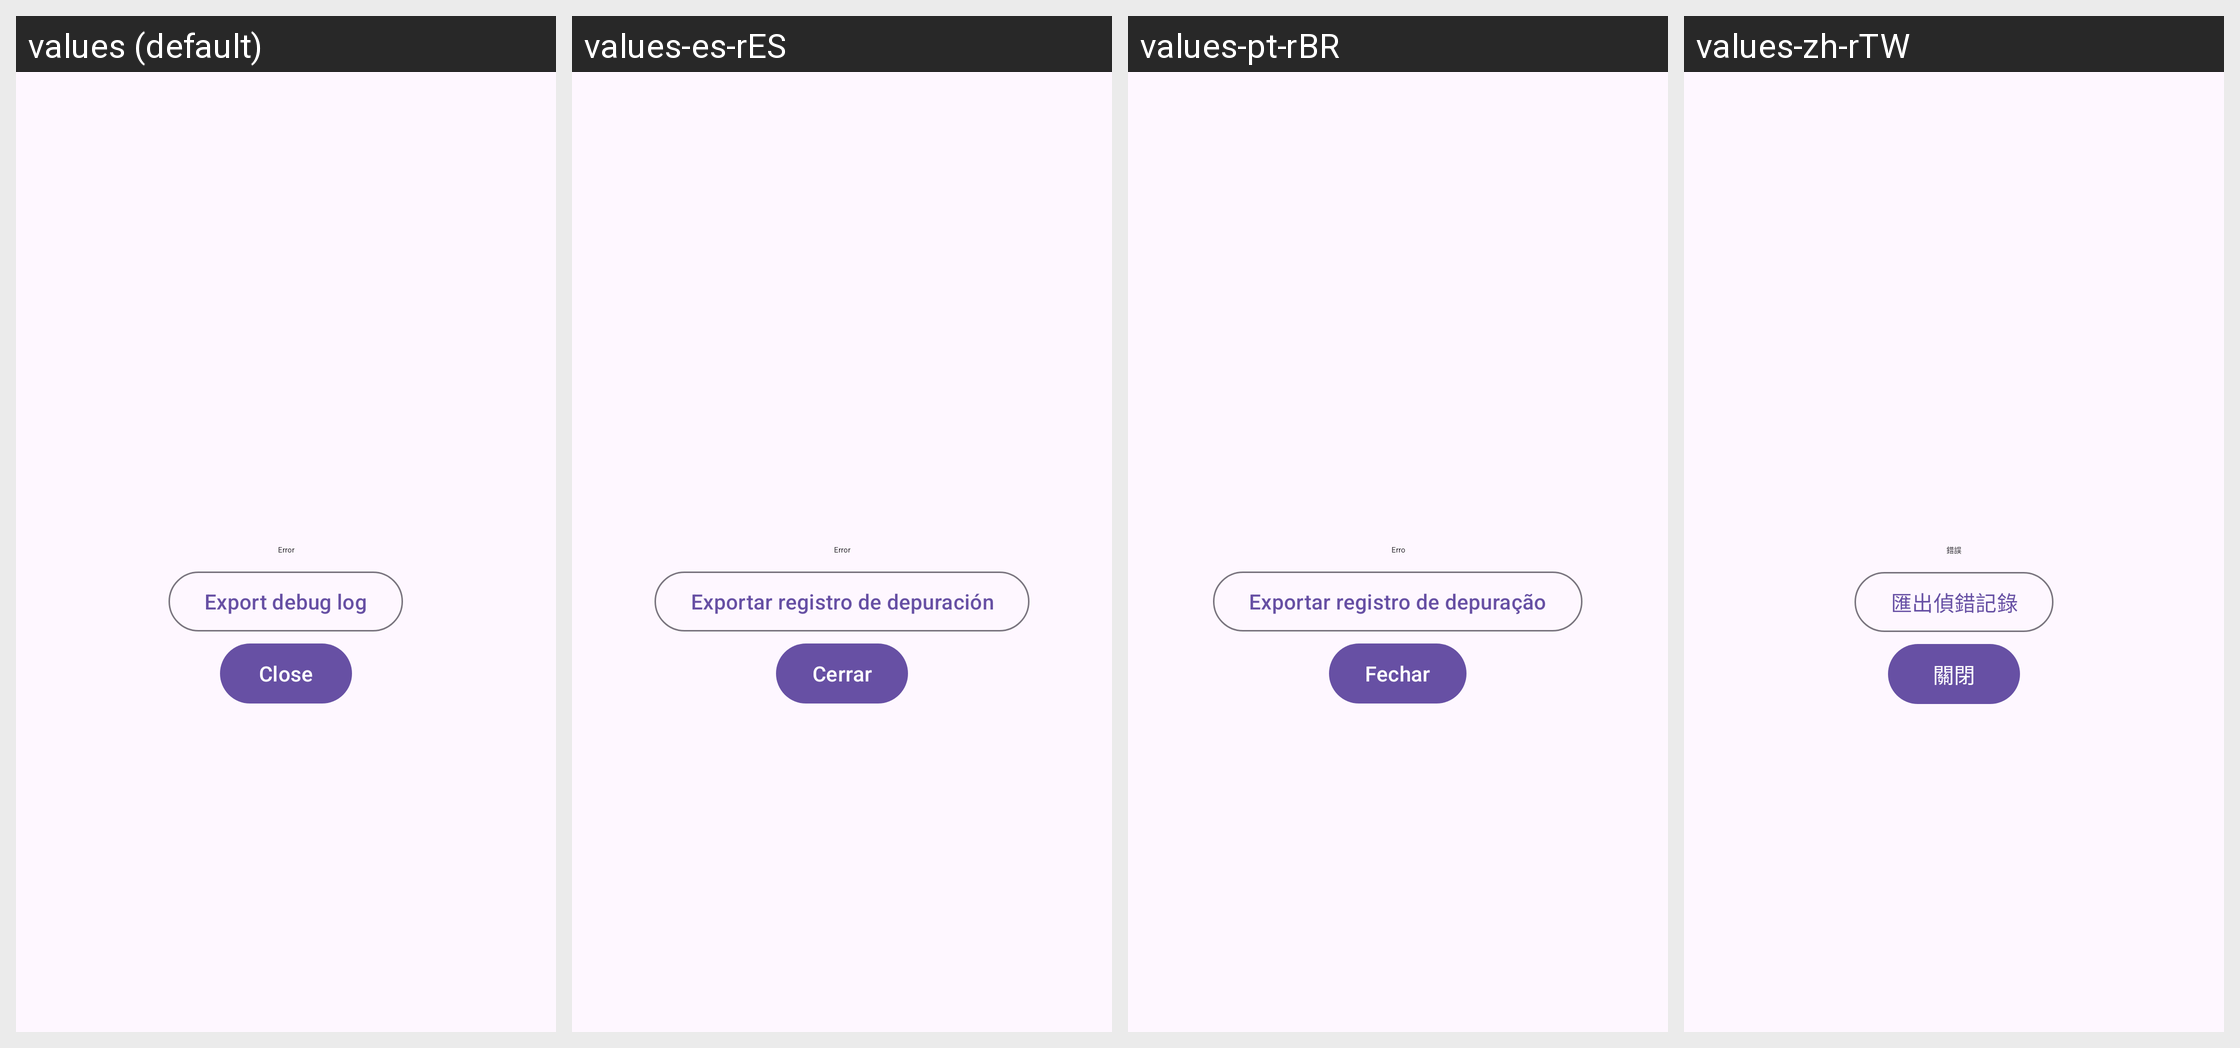

Locale-by-locale string values for the Android screen shown in this grid:
Android screen res/layout/include_main_error.xml rendered under 4 locales, left to right: values (default), values-es-rES, values-pt-rBR, values-zh-rTW. Device: Nexus 5 (rendered at 1080×1920; each locale shown at half size, 540×960, under a caption strip naming it); theme Theme.PhoneNumberSetter.
Other locales in the repository, not shown: values-de-rDE, values-ja-rJP, values-ko-rKR, values-zh-rCN.
Strings drawn on this screen, with the default value and each locale's value (text and hints the layout hard-codes, and strings that could not be matched under every locale, appear in the picture but are not listed):

main_error_title
  values: Error
  values-es-rES: Error
  values-pt-rBR: Erro
  values-zh-rTW: 錯誤

menu_export_debug_log
  values: Export debug log
  values-es-rES: Exportar registro de depuración
  values-pt-rBR: Exportar registro de depuração
  values-zh-rTW: 匯出偵錯記錄

main_error_close
  values: Close
  values-es-rES: Cerrar
  values-pt-rBR: Fechar
  values-zh-rTW: 關閉
